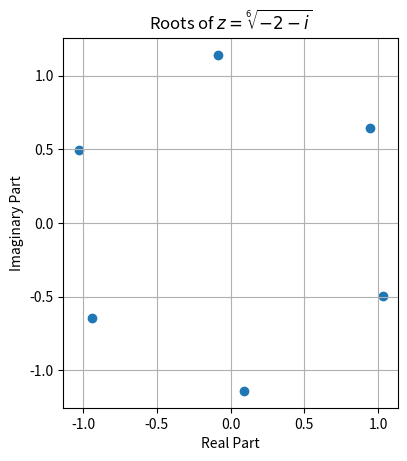

Write Python code to recreate this figure.
import numpy as np
import matplotlib.pyplot as plt

# Define the complex number
c = -2 - 1j

# Calculate the roots
roots = [np.power(c, 1/6) * np.exp(1j * 2 * np.pi * k / 6) for k in range(6)]

# Extract real and imaginary parts
real_parts = [root.real for root in roots]
imag_parts = [root.imag for root in roots]

# Plot the roots
plt.scatter(real_parts, imag_parts)
plt.xlabel('Real Part')
plt.ylabel('Imaginary Part')
plt.title('Roots of $z = \sqrt[6]{ -2-i }$')
plt.grid(True)
plt.gca().set_aspect('equal', adjustable='box')
plt.show()